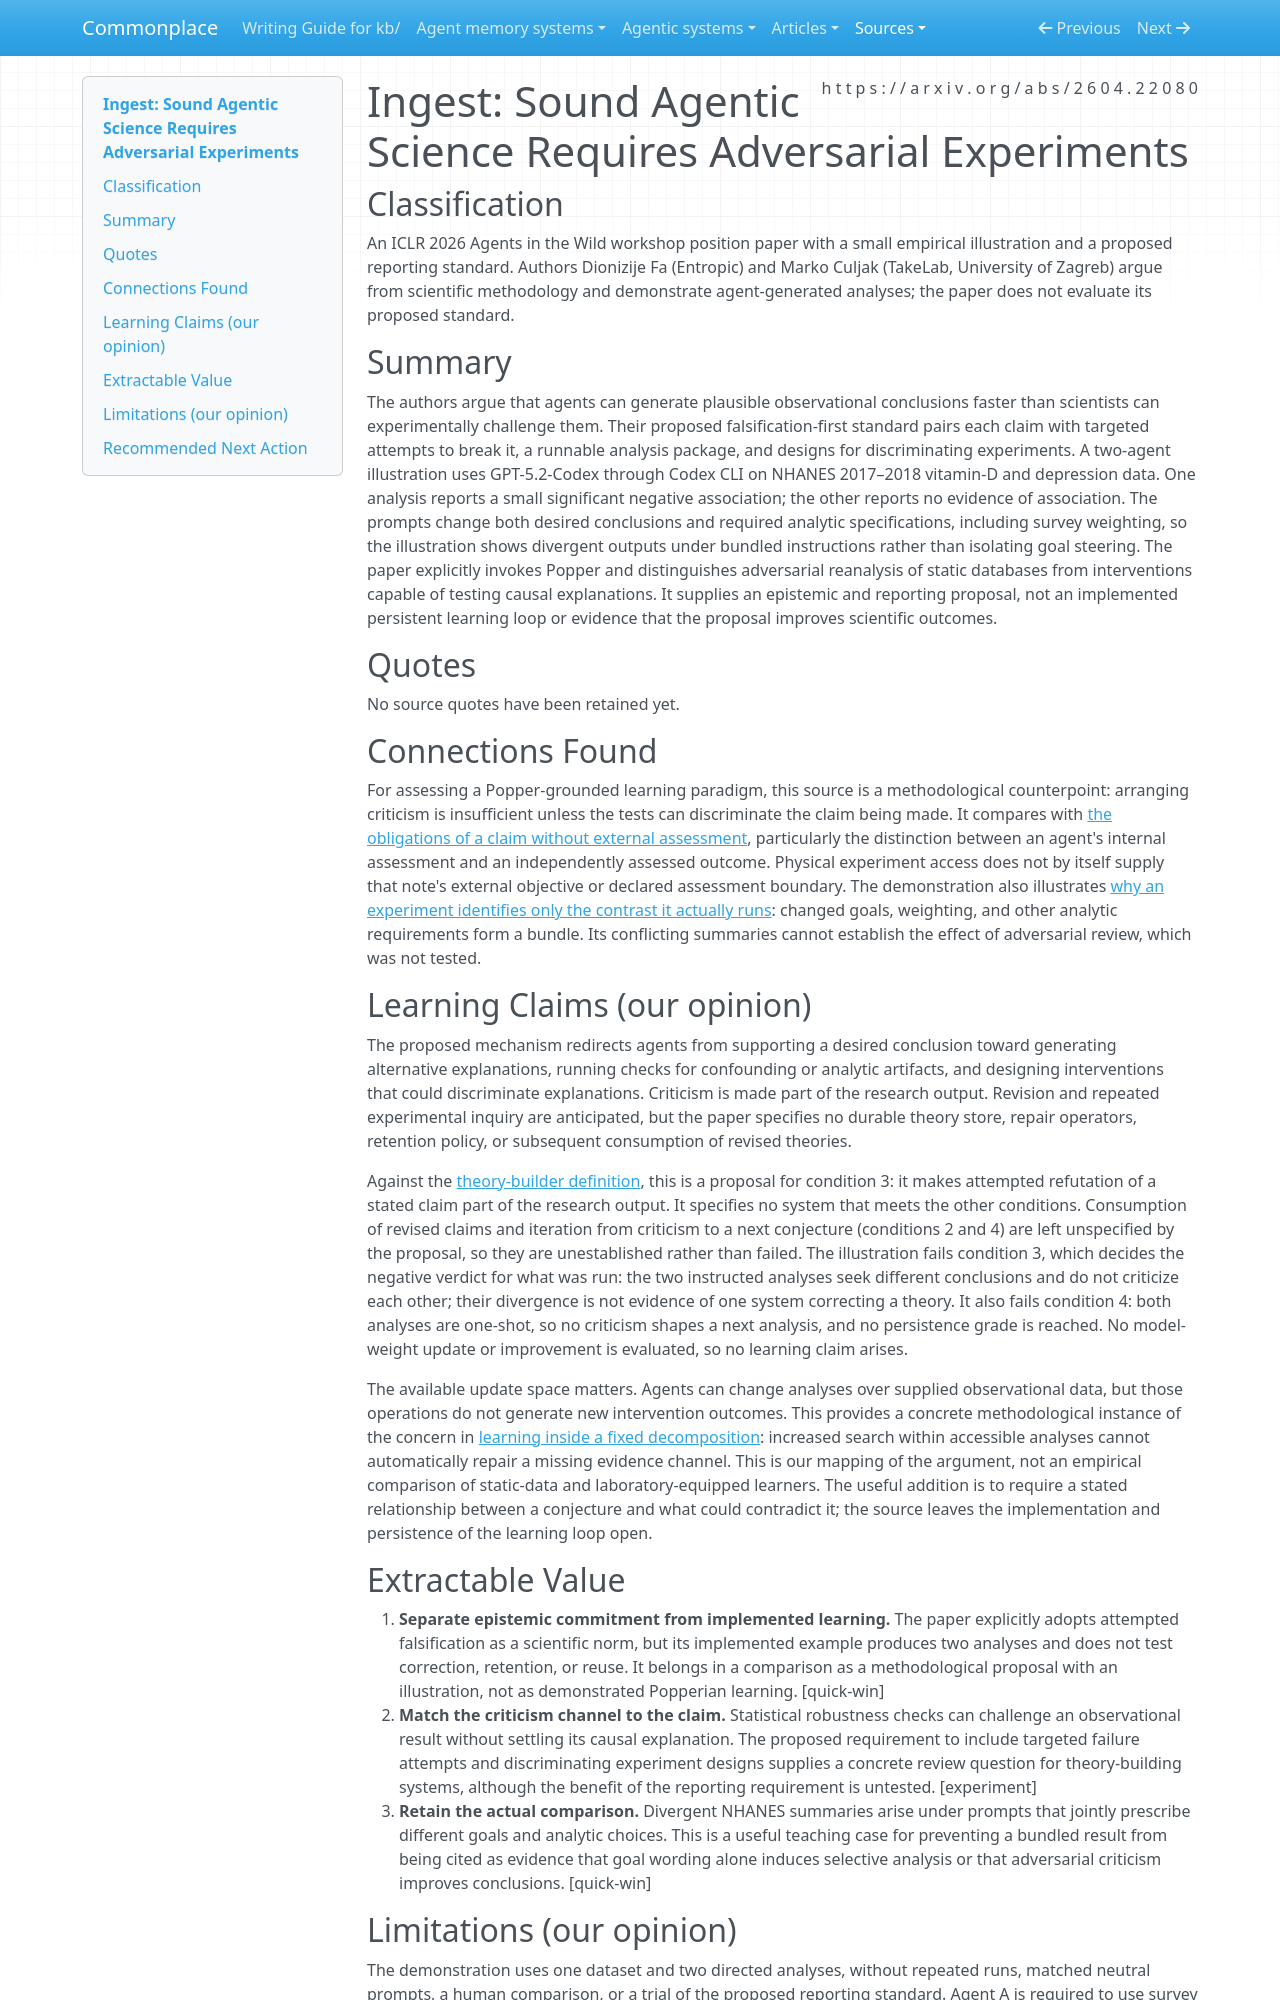

repository: zby/commonplace · page: sources/sound-agentic-science-requires-adversarial-experiments.ingest/index.html · generator: mkdocs

---
description: "A falsification-first reporting proposal distinguishes statistical reanalysis from discriminating experiments, with a two-agent illustration that bundles goals and analytic specifications."
source: https://arxiv.org/abs/2604.22080
captured: "2026-09-19"
capture: pdftotext
capture_scope: full-source
genre: scientific-paper
snapshot_sha256: 5c2f1859a30e913d1ec6fc0783efb1a96cad50c368e3b26d6d2c80717df809cc
ingested: "2026-09-19"
occasion: "Assess 2026 computational implementations and evaluations of conjecture, criticism, revision, and persistence for a learning paradigm grounded directly in Popper; distinguish epistemic commitments, implementation choices, and demonstrated effects."
type: types/ingest-report.md
learning_claims: true
domains: [agentic-science, falsification, learning-theory, evaluation]
---

# Ingest: Sound Agentic Science Requires Adversarial Experiments

## Classification

An ICLR 2026 Agents in the Wild workshop position paper with a small empirical illustration and a proposed reporting standard. Authors Dionizije Fa (Entropic) and Marko Culjak (TakeLab, University of Zagreb) argue from scientific methodology and demonstrate agent-generated analyses; the paper does not evaluate its proposed standard.

## Summary

The authors argue that agents can generate plausible observational conclusions faster than scientists can experimentally challenge them. Their proposed falsification-first standard pairs each claim with targeted attempts to break it, a runnable analysis package, and designs for discriminating experiments. A two-agent illustration uses GPT-5.2-Codex through Codex CLI on NHANES 2017–2018 vitamin-D and depression data. One analysis reports a small significant negative association; the other reports no evidence of association. The prompts change both desired conclusions and required analytic specifications, including survey weighting, so the illustration shows divergent outputs under bundled instructions rather than isolating goal steering. The paper explicitly invokes Popper and distinguishes adversarial reanalysis of static databases from interventions capable of testing causal explanations. It supplies an epistemic and reporting proposal, not an implemented persistent learning loop or evidence that the proposal improves scientific outcomes.

## Quotes

No source quotes have been retained yet.

## Connections Found

For assessing a Popper-grounded learning paradigm, this source is a methodological counterpoint: arranging criticism is insufficient unless the tests can discriminate the claim being made. It compares with [the obligations of a claim without external assessment](../theory/a-claim-without-external-assessment-carries-three-obligations.md), particularly the distinction between an agent's internal assessment and an independently assessed outcome. Physical experiment access does not by itself supply that note's external objective or declared assessment boundary. The demonstration also illustrates [why an experiment identifies only the contrast it actually runs](../theory/an-experiment-identifies-only-the-contrast-it-actually-runs.md): changed goals, weighting, and other analytic requirements form a bundle. Its conflicting summaries cannot establish the effect of adversarial review, which was not tested.

## Learning Claims (our opinion)

The proposed mechanism redirects agents from supporting a desired conclusion toward generating alternative explanations, running checks for confounding or analytic artifacts, and designing interventions that could discriminate explanations. Criticism is made part of the research output. Revision and repeated experimental inquiry are anticipated, but the paper specifies no durable theory store, repair operators, retention policy, or subsequent consumption of revised theories.

Against the [theory-builder definition](../theory/definitions/theory-builder.md), this is a proposal for condition 3: it makes attempted refutation of a stated claim part of the research output. It specifies no system that meets the other conditions. Consumption of revised claims and iteration from criticism to a next conjecture (conditions 2 and 4) are left unspecified by the proposal, so they are unestablished rather than failed. The illustration fails condition 3, which decides the negative verdict for what was run: the two instructed analyses seek different conclusions and do not criticize each other; their divergence is not evidence of one system correcting a theory. It also fails condition 4: both analyses are one-shot, so no criticism shapes a next analysis, and no persistence grade is reached. No model-weight update or improvement is evaluated, so no learning claim arises.

The available update space matters. Agents can change analyses over supplied observational data, but those operations do not generate new intervention outcomes. This provides a concrete methodological instance of the concern in [learning inside a fixed decomposition](../theory/learning-inside-a-fixed-decomposition-inherits-its-mistakes.md): increased search within accessible analyses cannot automatically repair a missing evidence channel. This is our mapping of the argument, not an empirical comparison of static-data and laboratory-equipped learners. The useful addition is to require a stated relationship between a conjecture and what could contradict it; the source leaves the implementation and persistence of the learning loop open.

## Extractable Value

1. **Separate epistemic commitment from implemented learning.** The paper explicitly adopts attempted falsification as a scientific norm, but its implemented example produces two analyses and does not test correction, retention, or reuse. It belongs in a comparison as a methodological proposal with an illustration, not as demonstrated Popperian learning. [quick-win]
2. **Match the criticism channel to the claim.** Statistical robustness checks can challenge an observational result without settling its causal explanation. The proposed requirement to include targeted failure attempts and discriminating experiment designs supplies a concrete review question for theory-building systems, although the benefit of the reporting requirement is untested. [experiment]
3. **Retain the actual comparison.** Divergent NHANES summaries arise under prompts that jointly prescribe different goals and analytic choices. This is a useful teaching case for preventing a bundled result from being cited as evidence that goal wording alone induces selective analysis or that adversarial criticism improves conclusions. [quick-win]
